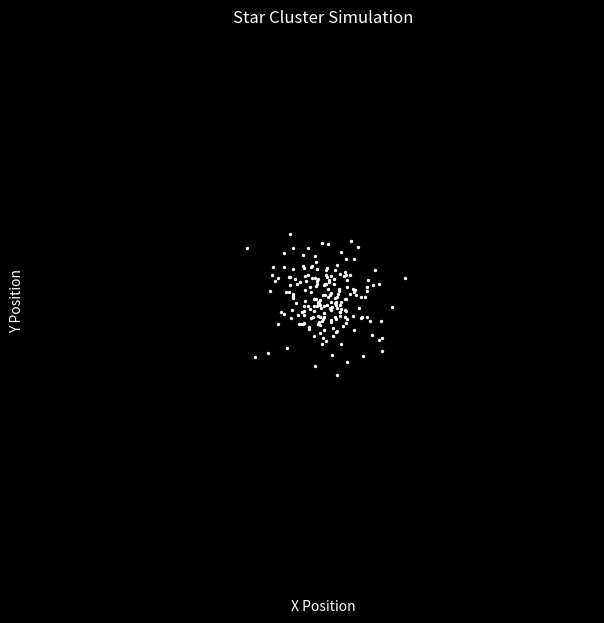

Source code (Python):
import numpy as np
import matplotlib.pyplot as plt
from matplotlib.animation import FuncAnimation


N = 200  # Number of stars
G = 1.0  # Simplified gravitational constant
dt = 0.01  # Simplified change in time
softening = 0.1  # To avoid divide by zero
trail_length = 40  # To track & visualize motion over time


np.random.seed(1)
positions = np.random.randn(N, 2) * 0.5
velocities = np.random.randn(N, 2) * 0.3


# For loop to add rotation:

for i in range(N):
    x, y = positions[i]

    # Rotation
    velocities[i][0] += -y * 0.2
    velocities[i][1] += x * 0.2

    # Slight explosion
    velocities[i] += positions[i] * 0.1

# Initialize masses
masses = np.ones(N)

# Trail effect:
history = []
for i in range(N):
    history.append([])


# Computations for gravitational acceleration:

def compute_acceleration(positions):
    acceleration = np.zeros_like(positions)

    for i in range(N):
        for j in range(N):
            if i == j:
                continue

            dx = positions[j][0] - positions[i][0]
            dy = positions[j][1] - positions[i][1]

            distance = np.sqrt(dx**2 + dy**2) + softening
            force = G * masses[j] / (distance**3)

            acceleration[i][0] += force * dx
            acceleration[i][1] += force * dy

    return acceleration


# Updating positions and velocities over time:

def update():
    global positions, velocities

    acc = compute_acceleration(positions)

    for i in range(N):
        velocities[i] += acc[i] * dt
        positions[i] += velocities[i] * dt


# Plot:
fig, ax = plt.subplots(figsize=(7, 7))

# dark background
ax.set_facecolor("black")
fig.patch.set_facecolor("black")

scat = ax.scatter(positions[:, 0], positions[:, 1], s=2, color="white")

# trails
lines = []
for i in range(N):
    line, = ax.plot([], [], linewidth=0.5, alpha=0.4, color="cyan")
    lines.append(line)

ax.set_xlim(-5, 5)
ax.set_ylim(-5, 5)
ax.set_title("Star Cluster Simulation", color="white")

# axes
ax.set_xlabel("X Position", color="white")
ax.set_ylabel("Y Position", color="white")


# Implementing a pause feature:

paused = False

def on_key(event):
    global paused
    if event.key == " ":
        paused = not paused

fig.canvas.mpl_connect("key_press_event", on_key)


# Implementing animation:

def animate(frame):
    global positions

    if not paused:
        update()

    scat.set_offsets(positions)

    # trails
    for i in range(N):
        history[i].append(positions[i].copy())

        if len(history[i]) > trail_length:
            history[i].pop(0)

        trail = np.array(history[i])
        lines[i].set_data(trail[:, 0], trail[:, 1])

    return [scat] + lines

ani = FuncAnimation(fig, animate, interval=20)

plt.show()
